Dataset: Machine-Learning-imagenes (GitHub, andresvillamayor/Machine-Learning-imagenes). Classes: fondo, gesto A, gesto B, gesto C.

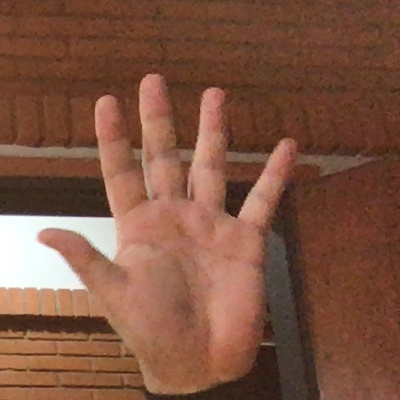
Label: gesto B

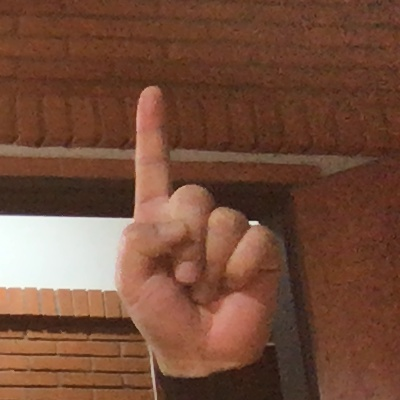
Label: gesto C

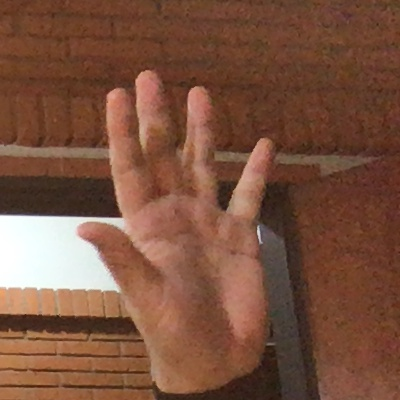
Label: gesto B

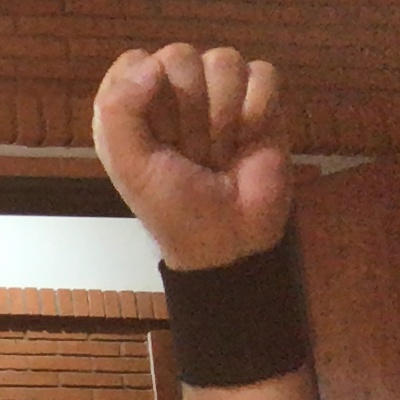
Label: gesto A

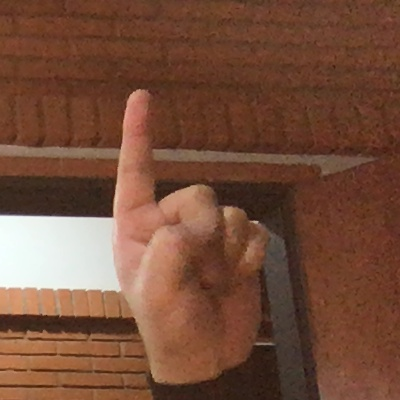
Label: gesto C

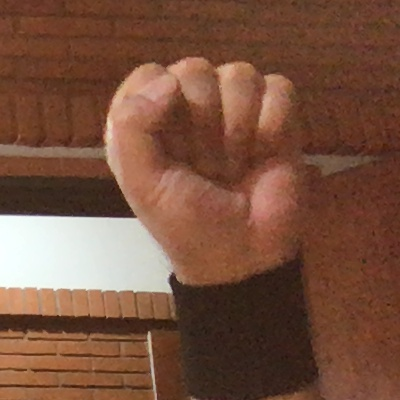
Label: gesto A
